Dataset: data (GitHub, noorainf18/Hex-Nut-Defective-Detection-and-Classification). Classes: broken, good.

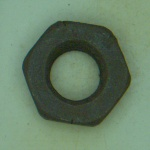
Label: broken

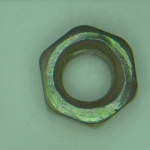
Label: good

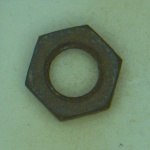
Label: broken

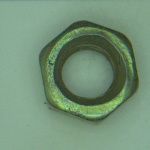
Label: good

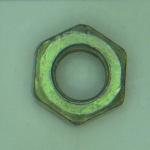
Label: good

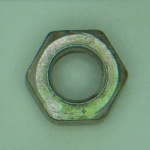
Label: good
